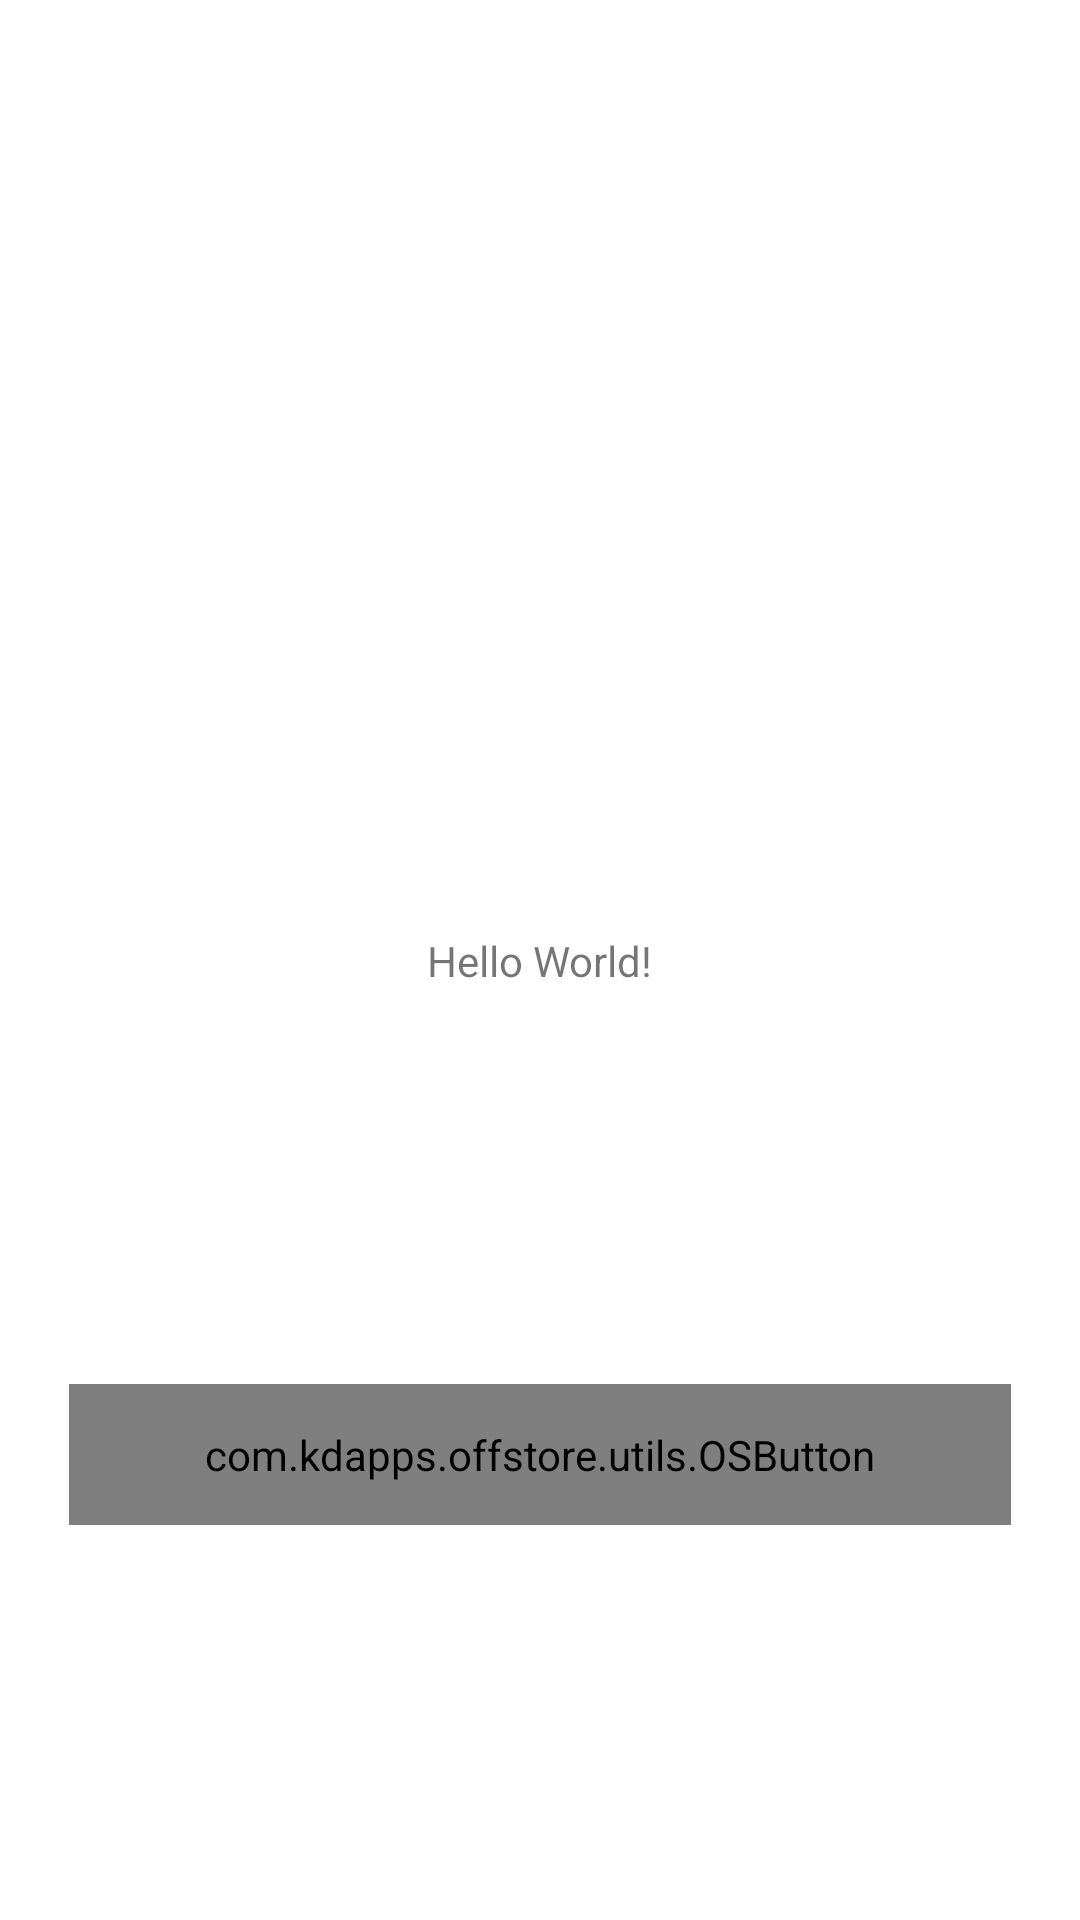

Reconstruct the res/layout file that produces this screen, plus the resources it refers to.
<!-- AndroidManifest.xml: application theme Theme.OffStore -->
<!-- res/layout/activity_main.xml -->
<?xml version="1.0" encoding="utf-8"?>
<androidx.constraintlayout.widget.ConstraintLayout xmlns:android="http://schemas.android.com/apk/res/android"
    xmlns:app="http://schemas.android.com/apk/res-auto"
    xmlns:tools="http://schemas.android.com/tools"
    android:layout_width="match_parent"
    android:layout_height="match_parent"
    tools:context=".activities.MainActivity">

    <TextView
        android:id="@+id/tv_main"
        android:layout_width="wrap_content"
        android:layout_height="wrap_content"
        android:text="Hello World!"
        app:layout_constraintBottom_toBottomOf="parent"
        app:layout_constraintLeft_toLeftOf="parent"
        app:layout_constraintRight_toRightOf="parent"
        app:layout_constraintTop_toTopOf="parent" />

    <com.kdapps.offstore.utils.OSButton
        android:id="@+id/button"
        android:layout_width="314dp"
        android:layout_height="47dp"
        android:background="@drawable/button_background"
        android:text="Button"
        app:layout_constraintBottom_toBottomOf="parent"
        app:layout_constraintEnd_toEndOf="parent"
        app:layout_constraintHorizontal_bias="0.5"
        app:layout_constraintStart_toStartOf="parent"
        app:layout_constraintTop_toBottomOf="@+id/tv_main"
        tools:targetApi="m" />

</androidx.constraintlayout.widget.ConstraintLayout>
<!-- resources referenced by this layout -->
<resources>
  <!-- drawable button_background (drawable) -->
  <?xml version="1.0" encoding="utf-8"?>
  <shape xmlns:android="http://schemas.android.com/apk/res/android"
      android:shape="rectangle">
  
      <gradient
          android:angle="360"
          android:startColor="@color/lightBlue"
          android:endColor="#452F93"
          android:type="linear" />
      <corners android:radius="@dimen/buttun_bg_radius" />
  </shape>
  <style name="Theme.OffStore" parent="Theme.MaterialComponents.DayNight.DarkActionBar">
          
          <item name="colorPrimary">@color/purple_500</item>
          <item name="colorPrimaryVariant">@color/purple_700</item>
          <item name="colorOnPrimary">@color/white</item>
          
          <item name="colorSecondary">@color/teal_200</item>
          <item name="colorSecondaryVariant">@color/teal_700</item>
          <item name="colorOnSecondary">@color/black</item>
          
          <item name="android:statusBarColor" tools:targetApi="l">?attr/colorPrimaryVariant</item>
          
      </style>
  <color name="lightBlue">#21EDF4</color>
  <dimen name="buttun_bg_radius">12dp</dimen>
  <color name="purple_500">#FF6200EE</color>
  <color name="purple_700">#FF3700B3</color>
  <color name="white">#FFFFFFFF</color>
  <color name="teal_200">#FF03DAC5</color>
  <color name="teal_700">#FF018786</color>
  <color name="black">#FF000000</color>
</resources>
